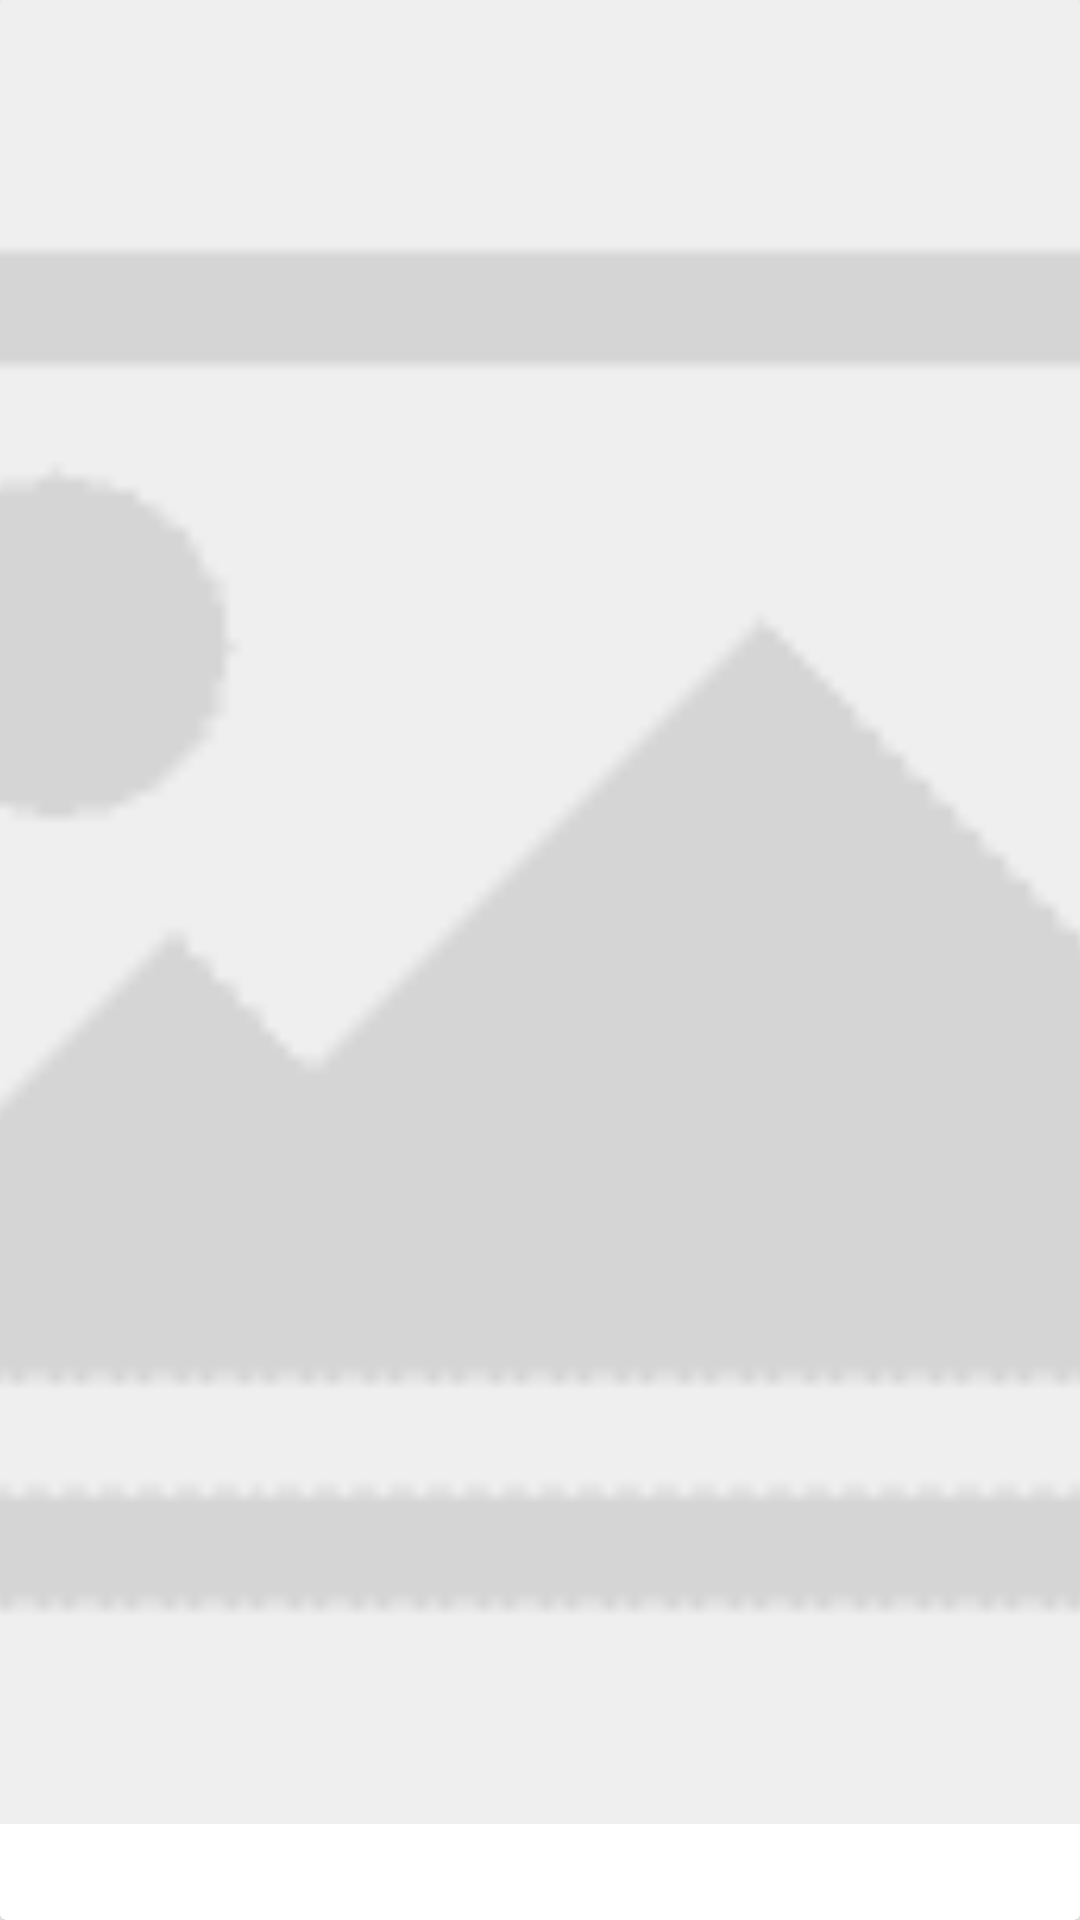

Here is an Android app screen rendered from its layout file. Give the layout XML and the strings, colors and styles it references.
<!-- AndroidManifest.xml: application theme Theme.MovieApp -->
<!-- res/layout/image_title_card_item.xml -->
<?xml version="1.0" encoding="utf-8"?>
<androidx.cardview.widget.CardView xmlns:android="http://schemas.android.com/apk/res/android"
    xmlns:app="http://schemas.android.com/apk/res-auto"
    android:layout_width="170dp"
    android:layout_height="270dp"
    android:layout_margin="5dp"
    android:background="@drawable/bg_card_view"
    android:elevation="4dp">

    <androidx.constraintlayout.widget.ConstraintLayout
        android:layout_width="match_parent"
        android:layout_height="match_parent">

        <ImageView
            android:id="@+id/image_iv"
            android:layout_width="match_parent"
            android:layout_height="0dp"
            android:scaleType="centerCrop"
            android:src="@drawable/image_empty"
            app:layout_constraintBottom_toTopOf="@id/title_tv"
            app:layout_constraintTop_toTopOf="parent" />

        <TextView
            android:id="@+id/title_tv"
            android:layout_width="match_parent"
            android:layout_height="32dp"
            android:ellipsize="end"
            android:gravity="center"
            android:maxLines="1"
            android:textColor="@color/black"
            android:textSize="16sp"
            android:textStyle="bold"
            app:layout_constraintBottom_toBottomOf="parent" />

    </androidx.constraintlayout.widget.ConstraintLayout>

</androidx.cardview.widget.CardView>
<!-- resources referenced by this layout -->
<resources>
  <color name="black">#FF000000</color>
  <!-- drawable bg_card_view (drawable) -->
  <?xml version="1.0" encoding="utf-8"?>
  <shape android:shape="rectangle" xmlns:android="http://schemas.android.com/apk/res/android">
      <corners android:radius="15dp"/>
      <solid android:color="@color/white"/>
      <stroke android:color="@color/gray" android:width="1dp"/>
  </shape>
  <!-- drawable image_empty: png bitmap (drawable, 4074 bytes) -->
  <style name="Theme.MovieApp" parent="Theme.MaterialComponents.Light.NoActionBar">
          <item name="android:forceDarkAllowed" tools:targetApi="q">false</item>
          
          <item name="colorPrimary">@color/purple_500</item>
          <item name="colorPrimaryVariant">@color/purple_700</item>
          <item name="colorOnPrimary">@color/white</item>
          
          <item name="colorSecondary">@color/teal_200</item>
          <item name="colorSecondaryVariant">@color/teal_700</item>
          <item name="colorOnSecondary">@color/black</item>
          
          <item name="android:statusBarColor" tools:targetApi="l">?attr/colorPrimaryVariant</item>
          
      </style>
  <color name="white">#FFFFFFFF</color>
  <color name="gray">#717171</color>
  <color name="purple_500">#FF6200EE</color>
  <color name="purple_700">#FF3700B3</color>
  <color name="teal_200">#FF03DAC5</color>
  <color name="teal_700">#FF018786</color>
</resources>
